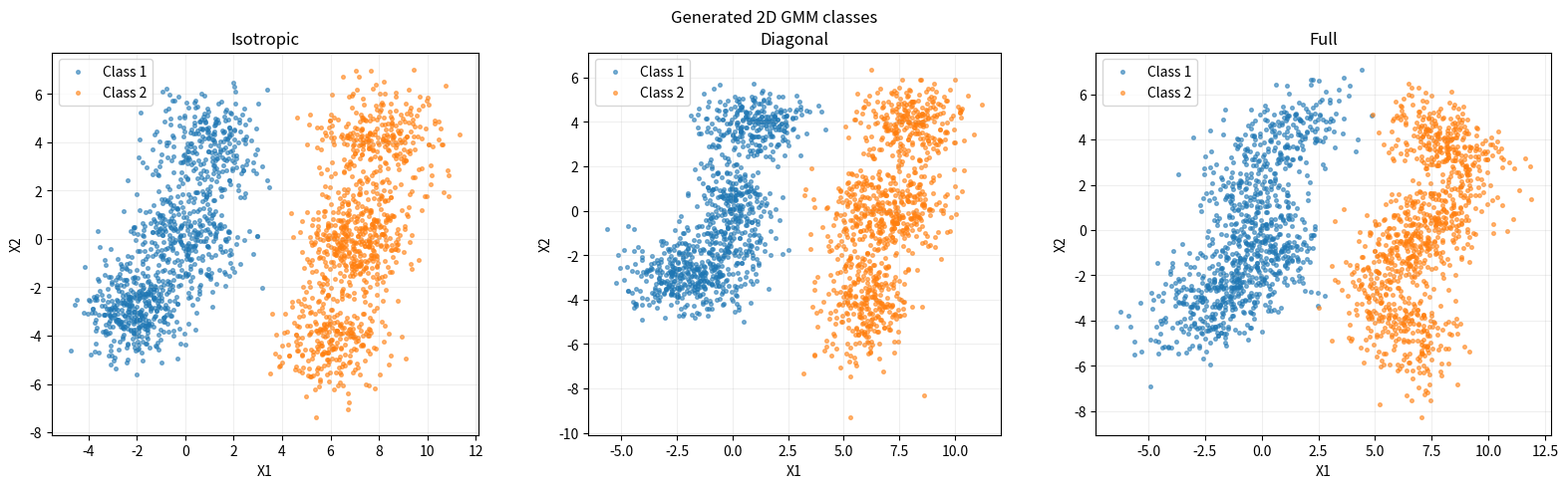
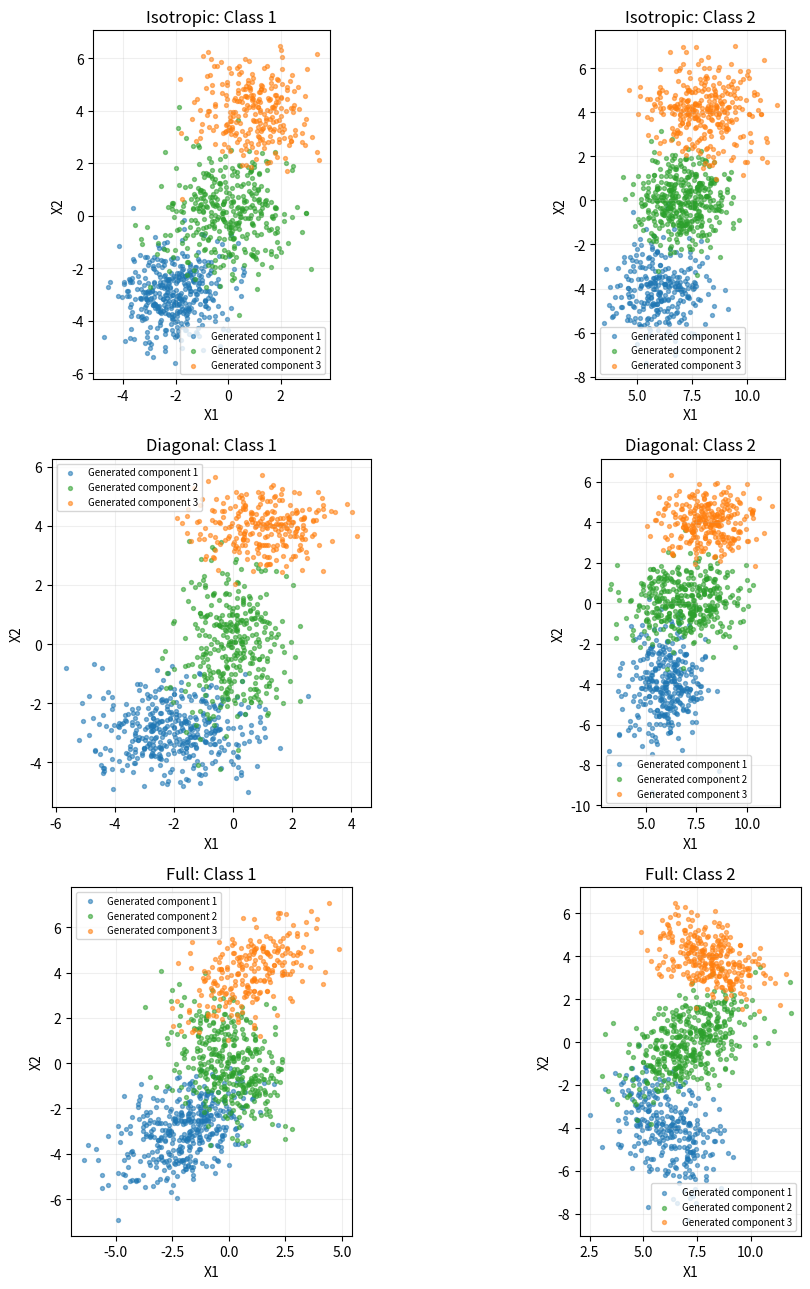
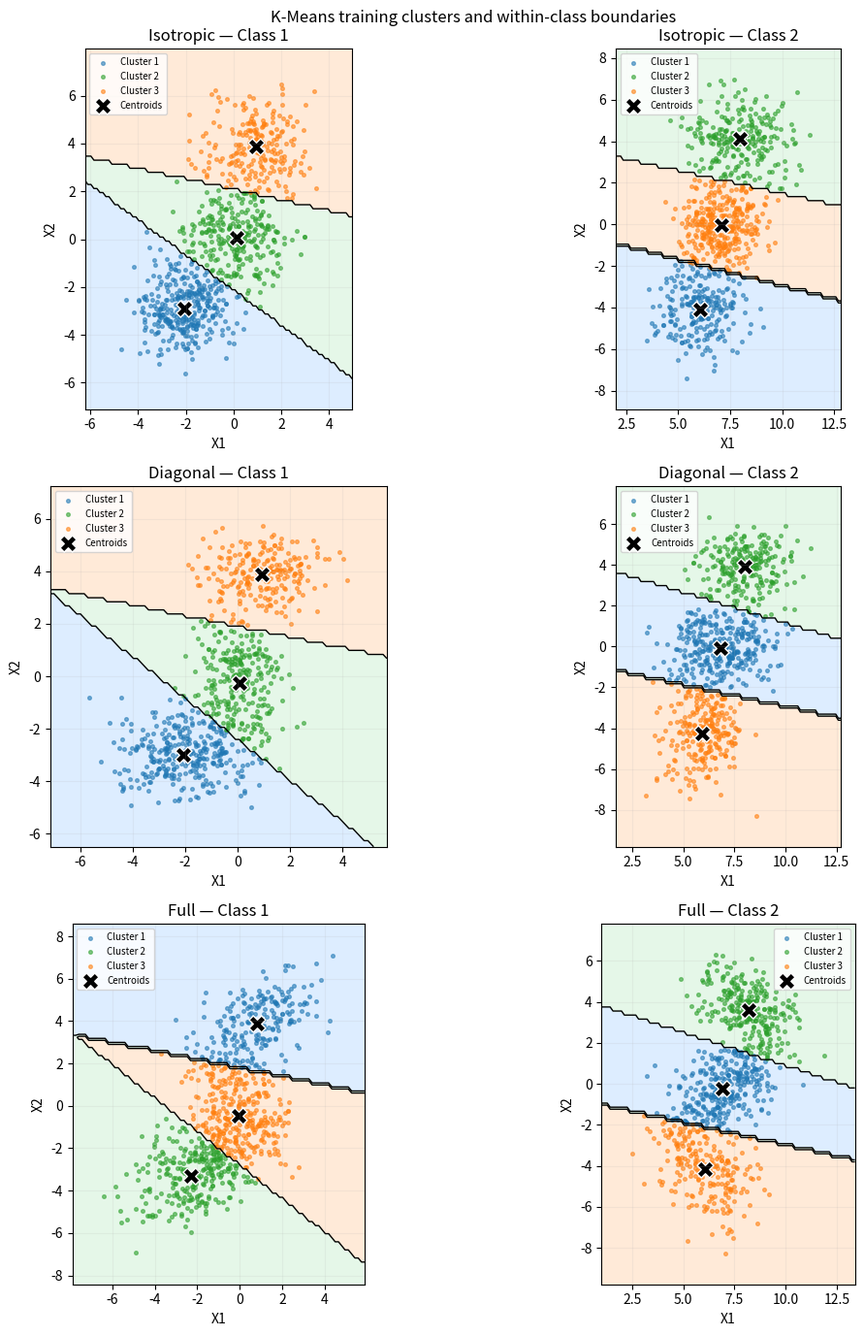
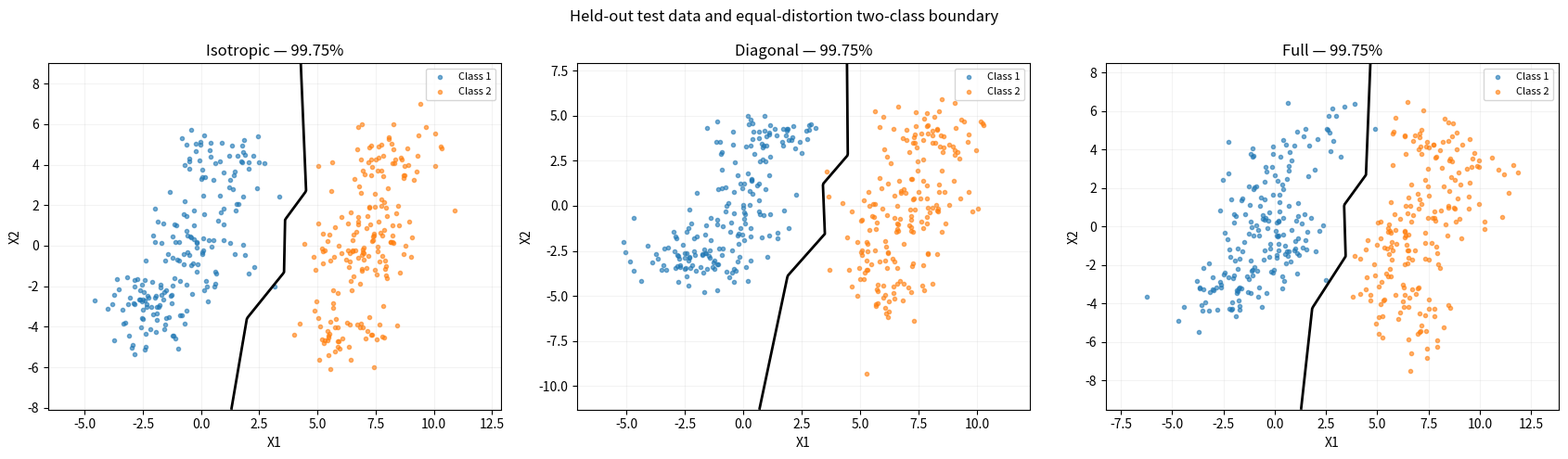

Python code for these plots, in order:
# %%
import math
import matplotlib.pyplot as plt

N = 1000                 # points per class, per covariance experiment
K = 3                    # Gaussian components per class
SEED = 42
weights1 = [0.40, 0.35, 0.25]
weights2 = [0.30, 0.40, 0.30]
means1 = [[-2, -3], [0, 0], [1, 4]]
means2 = [[6, -4], [7, 0], [8, 4]]
assert abs(sum(weights1)-1) < 1e-12 and abs(sum(weights2)-1) < 1e-12
print('Means:', means1, means2, '| samples per class:', N)


# %%
class LCG:
    def __init__(self, seed=42):
        self.state = seed
        self.a = 1103515245
        self.c = 12345
        self.m = 2**31
    def uniform(self):
        self.state = (self.a * self.state + self.c) % self.m
        return self.state / self.m  # 0 <= U < 1
    def randbelow(self, limit):
        return min(int(self.uniform() * limit), limit - 1)

def box_muller(rng):
    u1 = rng.uniform()
    while u1 == 0.0:  # guard against log(0)
        u1 = rng.uniform()
    u2 = rng.uniform()
    radius = math.sqrt(-2.0 * math.log(u1))
    theta = 2.0 * math.pi * u2
    return radius * math.cos(theta), radius * math.sin(theta)

def select_component(weights, rng):
    y = rng.uniform()
    if y < weights[0]:
        return 0
    elif y < weights[0] + weights[1]:
        return 1
    else:
        return 2

rng_demo = LCG(SEED)
print('First uniform:', rng_demo.uniform())
print('Selected Class 1 component index:', select_component(weights1, rng_demo))
print('Box-Muller pair:', box_muller(rng_demo))


# %%
COVARIANCES = {
    'Isotropic': (
        [[[1,0],[0,1]], [[1.5,0],[0,1.5]], [[1.2,0],[0,1.2]]],
        [[[1.2,0],[0,1.2]], [[1,0],[0,1]], [[1.5,0],[0,1.5]]]),
    'Diagonal': (
        [[[2,0],[0,0.8]], [[0.8,0],[0,2]], [[1.5,0],[0,0.6]]],
        [[[1,0],[0,2]], [[2,0],[0,1]], [[1.5,0],[0,0.8]]]),
    'Full': (
        [[[2,0.8],[0.8,1.5]], [[1.5,-0.6],[-0.6,2]], [[2,1],[1,1.5]]],
        [[[1.5,-0.7],[-0.7,2]], [[2,0.9],[0.9,1.5]], [[1.5,-0.5],[-0.5,1]]])
}

def transform_gaussian(z, mean, cov):
    a, b, d = cov[0][0], cov[0][1], cov[1][1]
    if cov[1][0] != b or a <= 0 or a*d - b*b <= 0:
        raise ValueError('Covariance must be symmetric positive definite')
    l11 = math.sqrt(a)
    l21 = b / l11
    l22 = math.sqrt(d - l21*l21)
    return [mean[0] + l11*z[0], mean[1] + l21*z[0] + l22*z[1]]

def generate_gmm(n, weights, means, covariances, rng):
    points, components = [], []
    for _ in range(n):
        k = select_component(weights, rng)
        z = box_muller(rng)
        points.append(transform_gaussian(z, means[k], covariances[k]))
        components.append(k)
    return points, components

datasets = {}
for experiment_idx, (kind, (cov1, cov2)) in enumerate(COVARIANCES.items()):
    # Independent, repeatable sequences per experiment and per class
    points1, labels1 = generate_gmm(N, weights1, means1, cov1, LCG(SEED + experiment_idx*100 + 1))
    points2, labels2 = generate_gmm(N, weights2, means2, cov2, LCG(SEED + experiment_idx*100 + 2))
    datasets[kind] = {'all1':points1, 'all2':points2, 'components1':labels1, 'components2':labels2}
    print(kind, 'counts C1:', [labels1.count(k) for k in range(K)], 'C2:', [labels2.count(k) for k in range(K)])


# %%
fig, axes = plt.subplots(1,3,figsize=(16,4.8))
for ax,(kind,d) in zip(axes,datasets.items()):
    ax.scatter([p[0] for p in d['all1']], [p[1] for p in d['all1']],s=7,alpha=.55,label='Class 1')
    ax.scatter([p[0] for p in d['all2']], [p[1] for p in d['all2']],s=7,alpha=.55,label='Class 2')
    ax.set(title=kind,xlabel='X1',ylabel='X2');ax.legend();ax.grid(alpha=.2);ax.set_aspect('equal',adjustable='box')
plt.suptitle('Generated 2D GMM classes');plt.tight_layout();plt.show()

fig,axes=plt.subplots(3,2,figsize=(11,13))
for r,(kind,d) in enumerate(datasets.items()):
    for col in (1,2):
        ax=axes[r,col-1]
        for k,color in enumerate(['tab:blue','tab:green','tab:orange']):
            pts=[p for p,label in zip(d[f'all{col}'],d[f'components{col}']) if label==k]
            ax.scatter([p[0] for p in pts],[p[1] for p in pts],s=8,alpha=.55,c=color,label=f'Generated component {k+1}')
        ax.set(title=f'{kind}: Class {col}',xlabel='X1',ylabel='X2');ax.legend(fontsize=7);ax.grid(alpha=.2);ax.set_aspect('equal',adjustable='box')
plt.tight_layout();plt.show()


# %%
def split_data(points, rng, fraction=0.8):
    shuffled = [p[:] for p in points]
    for i in range(len(shuffled)-1,0,-1):
        j = rng.randbelow(i+1)
        shuffled[i],shuffled[j]=shuffled[j],shuffled[i]
    cutoff=int(len(shuffled)*fraction)
    return shuffled[:cutoff],shuffled[cutoff:]

def squared_distance(x,y):
    return (x[0]-y[0])**2 + (x[1]-y[1])**2

def closest(point, centers):
    return min(range(len(centers)),key=lambda j:squared_distance(point,centers[j]))

def kmeans(points, k, rng, max_iter=100, tol=1e-6):
    available=list(range(len(points)))
    centers=[]
    for _ in range(k):
        position=rng.randbelow(len(available))
        index=available.pop(position)
        centers.append(points[index][:])
    for iteration in range(1,max_iter+1):
        groups=[[] for _ in range(k)]
        for p in points:
            groups[closest(p,centers)].append(p)
        updated=[]
        for j,group in enumerate(groups):
            if group:
                updated.append([sum(p[0] for p in group)/len(group),sum(p[1] for p in group)/len(group)])
            else:
                updated.append(centers[j][:])
        shift=max(squared_distance(centers[j],updated[j]) for j in range(k))
        centers=updated
        if shift < tol*tol:
            break
    labels=[closest(p,centers) for p in points]
    sse=sum(squared_distance(p,centers[j]) for p,j in zip(points,labels))
    return centers,labels,sse,iteration

for i,(kind,d) in enumerate(datasets.items()):
    for cls in (1,2):
        train,test=split_data(d[f'all{cls}'],LCG(5000+i*100+cls))
        centers,labels,sse,steps=kmeans(train,K,LCG(9000+i*100+cls))
        d[f'train{cls}'],d[f'test{cls}']=train,test
        d[f'centers{cls}'],d[f'cluster_labels{cls}']=centers,labels
        d[f'sse{cls}'],d[f'iterations{cls}']=sse,steps
        assert len(train)==800 and len(test)==200
        print(kind,'Class',cls,'iterations',steps,'SSE',round(sse,2))


# %%
def nearest_grid(data, centers, grid_size=90):
    xlo=min(p[0] for p in data)-1.5; xhi=max(p[0] for p in data)+1.5
    ylo=min(p[1] for p in data)-1.5; yhi=max(p[1] for p in data)+1.5
    xs=[xlo+(xhi-xlo)*j/(grid_size-1) for j in range(grid_size)]
    ys=[ylo+(yhi-ylo)*i/(grid_size-1) for i in range(grid_size)]
    grid=[[closest([x,y],centers) for x in xs] for y in ys]
    return xs,ys,grid

fig,axes=plt.subplots(3,2,figsize=(12,14))
for r,(kind,d) in enumerate(datasets.items()):
    for col in (1,2):
        ax=axes[r,col-1];train=d[f'train{col}'];centers=d[f'centers{col}']
        xs,ys,labels=nearest_grid(train,centers)
        ax.contourf(xs,ys,labels,levels=[-.5,.5,1.5,2.5],colors=['#cce4ff','#d7f4dc','#ffdfc3'],alpha=.65)
        # Boundary display from discrete assignments is an approximate grid contour
        ax.contour(xs,ys,labels,levels=[.5,1.5],colors='black',linewidths=1)
        for k,color in enumerate(['tab:blue','tab:green','tab:orange']):
            pts=[p for p in train if closest(p,centers)==k]
            ax.scatter([p[0] for p in pts],[p[1] for p in pts],s=7,c=color,alpha=.55,label=f'Cluster {k+1}')
        ax.scatter([c[0] for c in centers],[c[1] for c in centers],marker='X',s=150,c='black',edgecolor='white',label='Centroids')
        ax.set(title=f'{kind} — Class {col}',xlabel='X1',ylabel='X2');ax.grid(alpha=.15);ax.legend(fontsize=7);ax.set_aspect('equal',adjustable='box')
plt.suptitle('K-Means training clusters and within-class boundaries');plt.tight_layout();plt.show()


# %%
def class_distortion(p, centers):
    return min(squared_distance(p,c) for c in centers)

def classify(p,centers1,centers2):
    d1=class_distortion(p,centers1)
    d2=class_distortion(p,centers2)
    return (1 if d1<=d2 else 2),d1,d2

for kind,d in datasets.items():
    actual=[1]*len(d['test1'])+[2]*len(d['test2'])
    predictions=[classify(p,d['centers1'],d['centers2'])[0] for p in d['test1']+d['test2']]
    confusion=[[0,0],[0,0]]
    for truth,pred in zip(actual,predictions):confusion[truth-1][pred-1]+=1
    correct=sum(a==b for a,b in zip(actual,predictions))
    d['confusion'],d['correct'],d['accuracy']=confusion,correct,100*correct/len(actual)
    print(kind,'accuracy',f"{d['accuracy']:.2f}%",'confusion',confusion)


# %%
fig,axes=plt.subplots(1,3,figsize=(17,5))
for ax,(kind,d) in zip(axes,datasets.items()):
    test1,test2=d['test1'],d['test2']; allp=test1+test2
    xs=[min(p[0] for p in allp)-2 + j*(max(p[0] for p in allp)-min(p[0] for p in allp)+4)/199 for j in range(200)]
    ys=[min(p[1] for p in allp)-2 + i*(max(p[1] for p in allp)-min(p[1] for p in allp)+4)/199 for i in range(200)]
    diff=[[class_distortion([x,y],d['centers1'])-class_distortion([x,y],d['centers2']) for x in xs] for y in ys]
    ax.contour(xs,ys,diff,levels=[0],colors='black',linewidths=2)
    ax.scatter([p[0] for p in test1],[p[1] for p in test1],s=9,alpha=.6,label='Class 1')
    ax.scatter([p[0] for p in test2],[p[1] for p in test2],s=9,alpha=.6,label='Class 2')
    ax.set(title=f'{kind} — {d["accuracy"]:.2f}%',xlabel='X1',ylabel='X2');ax.grid(alpha=.15);ax.legend(fontsize=8)
plt.suptitle('Held-out test data and equal-distortion two-class boundary');plt.tight_layout();plt.show()


# %%
print(f"{'Covariance':<12} {'Accuracy':>10} {'Correct':>9} {'C1 SSE':>12} {'C2 SSE':>12} {'Iterations':>12}")
for kind,d in datasets.items():
    print(f"{kind:<12} {d['accuracy']:>9.2f}% {d['correct']:>7}/400 {d['sse1']:>12.2f} {d['sse2']:>12.2f} {str(d['iterations1'])+'/'+str(d['iterations2']):>12}")
print('\nObservations:')
print('- Isotropic: roughly circular components; diagonal: axis-aligned ellipses; full: possibly tilted ellipses.')
print('- Within-class K-Means boundaries are nearest-centroid (Voronoi) regions.')
print('- Final class boundary uses equal minimum distortion, not a Gaussian density equality.')
print('- Well-separated means usually support high test accuracy; observed outcomes depend on sampling and initialization.')
print('- Compare measured accuracies above rather than presuming one covariance is always best.')
